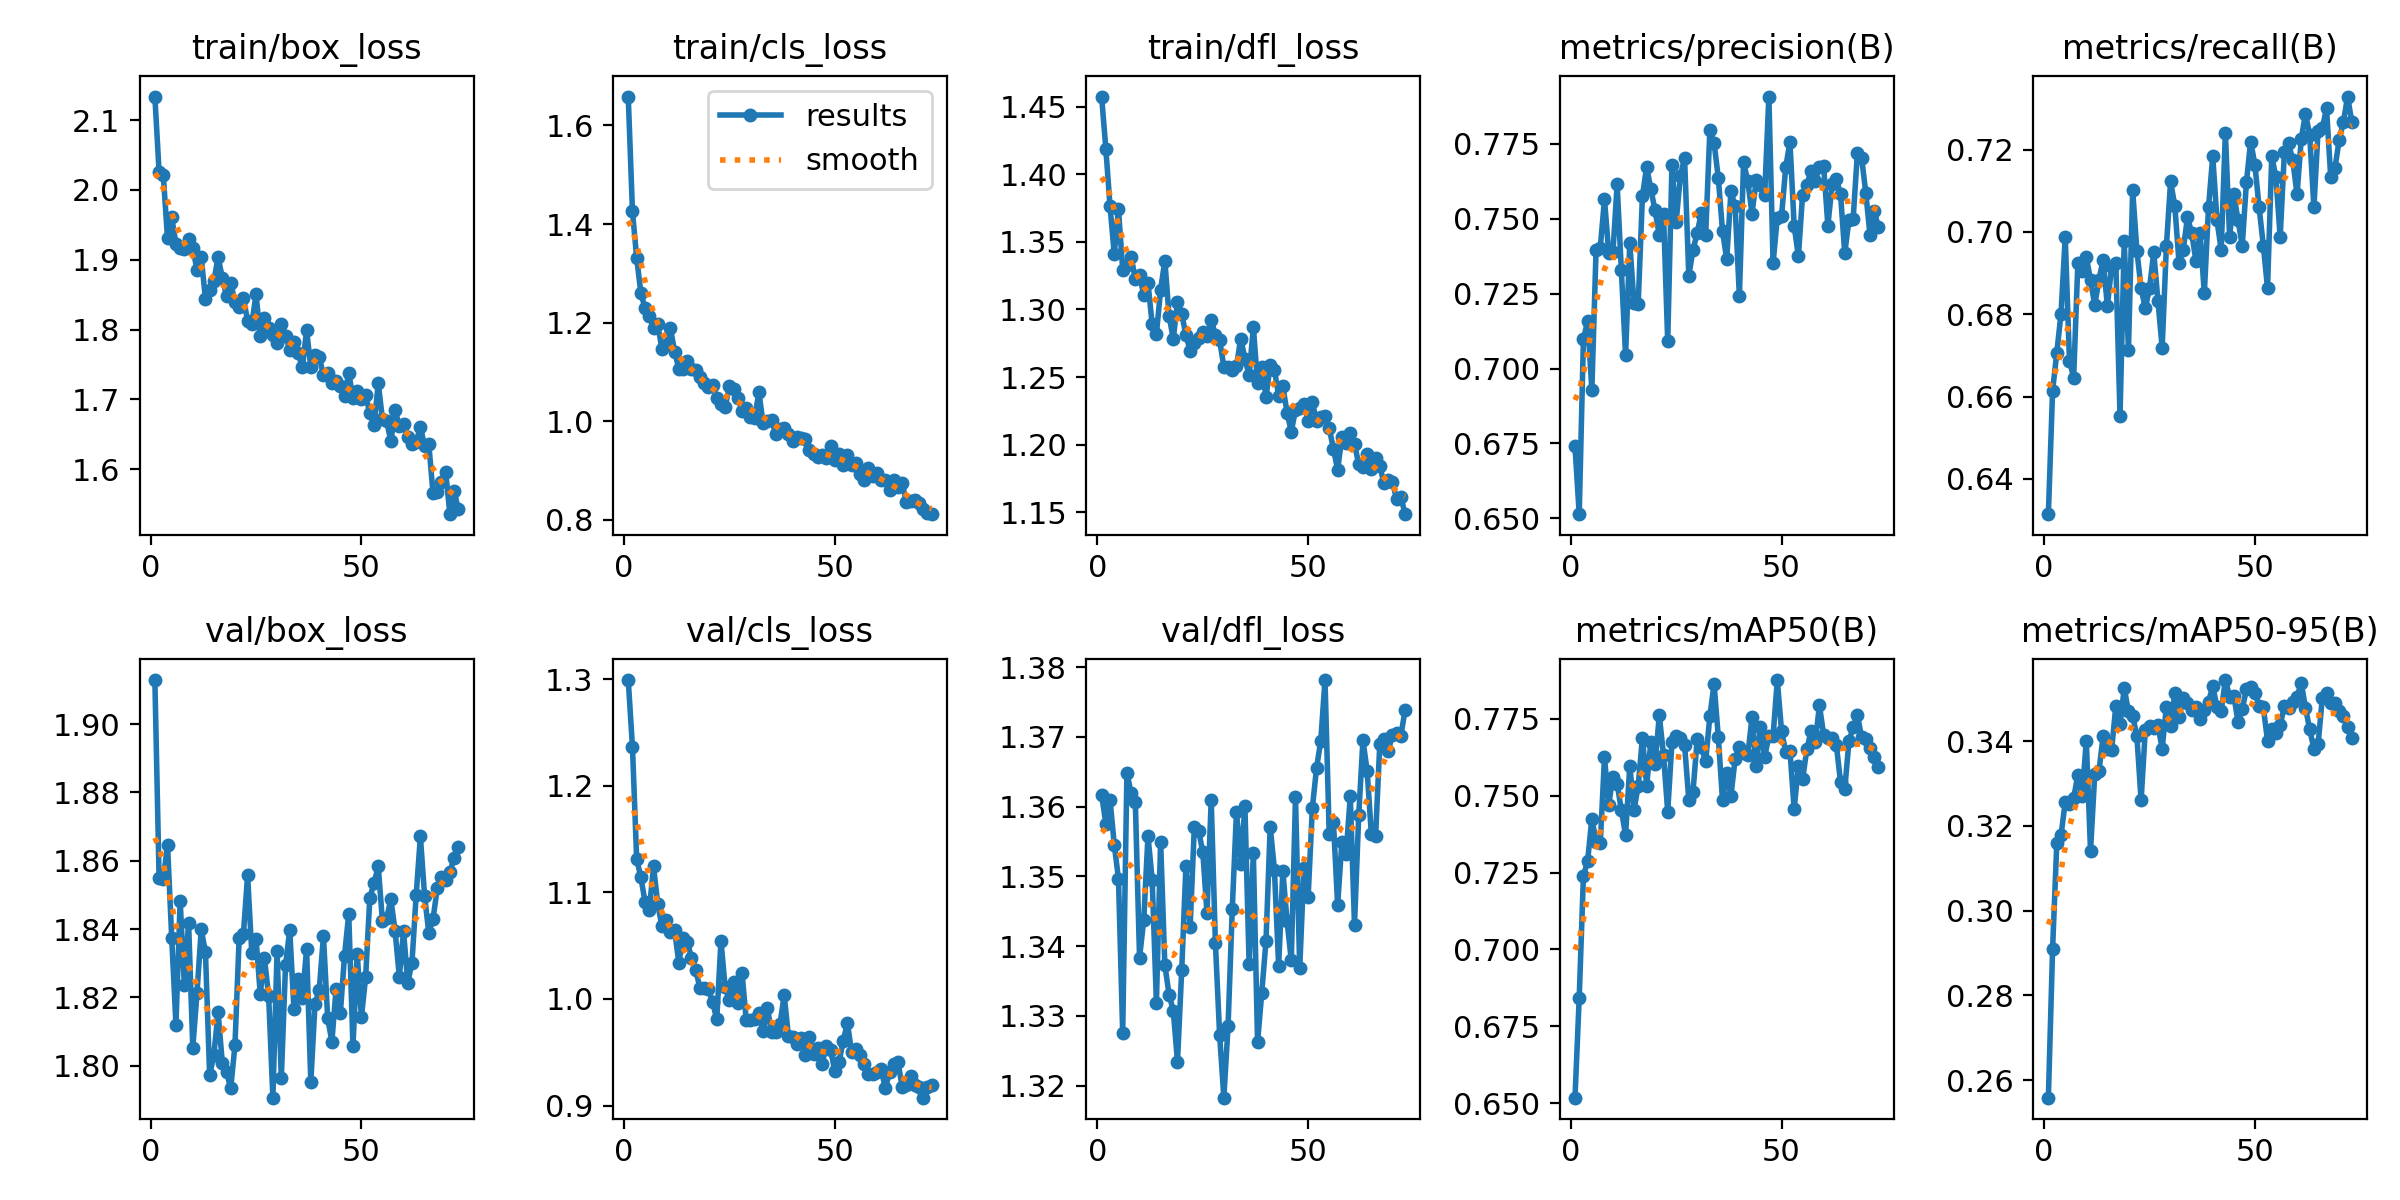

The table this chart was drawn from, first rows:
epoch, time, train/box_loss, train/cls_loss, train/dfl_loss, metrics/precision(B), metrics/recall(B), metrics/mAP50(B), metrics/mAP50-95(B), val/box_loss, val/cls_loss, val/dfl_loss, lr/pg0, lr/pg1, lr/pg2
1, 95.54, 2.134, 1.659, 1.458, 0.674, 0.6314, 0.6518, 0.2559, 1.913, 1.299, 1.362, 0.000166, 0.000166, 0.06696
2, 191.4, 2.026, 1.425, 1.419, 0.6513, 0.6614, 0.6842, 0.2909, 1.855, 1.237, 1.358, 0.0003294, 0.0003294, 0.03379
3, 289.4, 2.021, 1.332, 1.376, 0.7097, 0.6707, 0.7238, 0.3159, 1.855, 1.131, 1.361, 0.0004895, 0.0004895, 0.0006207
4, 392, 1.931, 1.26, 1.341, 0.7159, 0.6801, 0.7288, 0.3177, 1.865, 1.114, 1.355, 0.0004852, 0.0004852, 0.0004852
5, 494.2, 1.961, 1.229, 1.374, 0.6929, 0.6988, 0.7426, 0.3256, 1.837, 1.091, 1.35, 0.0004802, 0.0004802, 0.0004802
6, 596.8, 1.923, 1.213, 1.33, 0.7396, 0.6687, 0.735, 0.3251, 1.812, 1.084, 1.328, 0.0004752, 0.0004752, 0.0004752
7, 699.2, 1.917, 1.19, 1.333, 0.7404, 0.6646, 0.7345, 0.3266, 1.848, 1.124, 1.365, 0.0004703, 0.0004703, 0.0004703
8, 810, 1.916, 1.196, 1.339, 0.7565, 0.6925, 0.7625, 0.3321, 1.824, 1.089, 1.362, 0.0004654, 0.0004654, 0.0004654
9, 920.5, 1.93, 1.146, 1.322, 0.7387, 0.6906, 0.7471, 0.3269, 1.842, 1.068, 1.361, 0.0004604, 0.0004604, 0.0004604
10, 1037, 1.916, 1.154, 1.325, 0.7388, 0.6939, 0.756, 0.3401, 1.805, 1.074, 1.338, 0.0004554, 0.0004554, 0.0004554
11, 1159, 1.885, 1.189, 1.311, 0.7615, 0.6884, 0.7539, 0.3141, 1.821, 1.063, 1.344, 0.0004505, 0.0004505, 0.0004505
12, 1287, 1.903, 1.141, 1.319, 0.7328, 0.6822, 0.7454, 0.3321, 1.84, 1.064, 1.356, 0.0004456, 0.0004456, 0.0004456
13, 1415, 1.844, 1.107, 1.289, 0.7044, 0.6884, 0.7372, 0.3328, 1.833, 1.034, 1.349, 0.0004406, 0.0004406, 0.0004406
14, 1544, 1.857, 1.106, 1.282, 0.7419, 0.6932, 0.7597, 0.3412, 1.797, 1.057, 1.332, 0.0004356, 0.0004356, 0.0004356
15, 1671, 1.869, 1.122, 1.315, 0.7217, 0.682, 0.7455, 0.3382, 1.803, 1.054, 1.355, 0.0004307, 0.0004307, 0.0004307
16, 1794, 1.904, 1.107, 1.336, 0.7217, 0.6915, 0.7531, 0.3378, 1.816, 1.038, 1.337, 0.0004258, 0.0004258, 0.0004258
17, 1919, 1.874, 1.104, 1.295, 0.7576, 0.6925, 0.7689, 0.3482, 1.801, 1.027, 1.333, 0.0004208, 0.0004208, 0.0004208
18, 2045, 1.848, 1.09, 1.278, 0.7673, 0.6553, 0.7531, 0.3439, 1.798, 1.01, 1.331, 0.0004158, 0.0004158, 0.0004158
19, 2171, 1.867, 1.077, 1.306, 0.7599, 0.6978, 0.7676, 0.3524, 1.793, 1.01, 1.323, 0.0004109, 0.0004109, 0.0004109
20, 2298, 1.839, 1.069, 1.297, 0.7528, 0.6714, 0.7602, 0.347, 1.806, 1.009, 1.337, 0.0004059, 0.0004059, 0.0004059
21, 2415, 1.833, 1.073, 1.281, 0.7444, 0.7101, 0.7761, 0.346, 1.837, 0.9975, 1.351, 0.000401, 0.000401, 0.000401
22, 2533, 1.846, 1.046, 1.269, 0.7516, 0.6955, 0.7633, 0.3412, 1.838, 0.9809, 1.343, 0.0003961, 0.0003961, 0.0003961
23, 2649, 1.813, 1.036, 1.275, 0.709, 0.6863, 0.7448, 0.326, 1.856, 1.054, 1.357, 0.0003911, 0.0003911, 0.0003911
24, 2765, 1.808, 1.028, 1.279, 0.7679, 0.6814, 0.7673, 0.3426, 1.833, 1.011, 1.357, 0.0003861, 0.0003861, 0.0003861
25, 2880, 1.85, 1.071, 1.283, 0.7489, 0.6863, 0.7694, 0.3435, 1.837, 0.9987, 1.354, 0.0003812, 0.0003812, 0.0003812
26, 2998, 1.791, 1.066, 1.281, 0.7643, 0.6951, 0.7688, 0.343, 1.821, 1.016, 1.345, 0.0003763, 0.0003763, 0.0003763
27, 3115, 1.816, 1.047, 1.292, 0.7703, 0.6832, 0.7665, 0.3437, 1.832, 0.9961, 1.361, 0.0003713, 0.0003713, 0.0003713
28, 3231, 1.803, 1.022, 1.281, 0.7311, 0.6718, 0.7487, 0.3382, 1.82, 1.024, 1.34, 0.0003663, 0.0003663, 0.0003663
29, 3364, 1.792, 1.027, 1.277, 0.7395, 0.6965, 0.7514, 0.3481, 1.791, 0.9799, 1.327, 0.0003614, 0.0003614, 0.0003614
30, 4371, 1.78, 1.009, 1.258, 0.7454, 0.7123, 0.7684, 0.3436, 1.834, 0.98, 1.318, 0.0003565, 0.0003565, 0.0003565
31, 4494, 1.809, 1.007, 1.257, 0.752, 0.7064, 0.7657, 0.3513, 1.796, 0.9811, 1.329, 0.0003515, 0.0003515, 0.0003515
32, 4625, 1.791, 1.059, 1.255, 0.7445, 0.6925, 0.7611, 0.3456, 1.829, 0.9873, 1.345, 0.0003465, 0.0003465, 0.0003465
33, 4750, 1.771, 0.9953, 1.258, 0.7796, 0.6956, 0.7759, 0.3501, 1.84, 0.9695, 1.359, 0.0003416, 0.0003416, 0.0003416
34, 4875, 1.782, 1.001, 1.279, 0.7753, 0.7035, 0.7863, 0.3489, 1.817, 0.9917, 1.352, 0.0003367, 0.0003367, 0.0003367
35, 4999, 1.766, 1.002, 1.264, 0.7638, 0.6998, 0.7692, 0.3474, 1.825, 0.9689, 1.36, 0.0003317, 0.0003317, 0.0003317
36, 5124, 1.746, 0.9738, 1.251, 0.746, 0.6931, 0.7486, 0.348, 1.82, 0.9695, 1.337, 0.0003268, 0.0003268, 0.0003268
37, 5250, 1.799, 0.9832, 1.287, 0.7365, 0.6998, 0.7574, 0.3452, 1.834, 0.9764, 1.353, 0.0003218, 0.0003218, 0.0003218
38, 5375, 1.746, 0.9853, 1.246, 0.7591, 0.6851, 0.7499, 0.3474, 1.795, 1.003, 1.326, 0.0003168, 0.0003168, 0.0003168
39, 5501, 1.764, 0.9732, 1.258, 0.7542, 0.706, 0.762, 0.3493, 1.818, 0.9654, 1.333, 0.0003119, 0.0003119, 0.0003119
40, 5628, 1.761, 0.9602, 1.235, 0.7242, 0.7184, 0.7658, 0.3529, 1.822, 0.9647, 1.341, 0.000307, 0.000307, 0.000307
41, 5759, 1.735, 0.968, 1.259, 0.7689, 0.7029, 0.7637, 0.348, 1.838, 0.9578, 1.357, 0.000302, 0.000302, 0.000302
42, 5889, 1.737, 0.9653, 1.256, 0.7625, 0.6956, 0.7631, 0.3471, 1.814, 0.9634, 1.351, 0.000297, 0.000297, 0.000297
43, 6018, 1.724, 0.9629, 1.236, 0.7518, 0.7241, 0.7755, 0.3544, 1.807, 0.9479, 1.337, 0.0002921, 0.0002921, 0.0002921
44, 6147, 1.726, 0.9408, 1.243, 0.7629, 0.6988, 0.7596, 0.3505, 1.823, 0.9647, 1.351, 0.0002872, 0.0002872, 0.0002872
45, 6278, 1.72, 0.9334, 1.224, 0.7613, 0.7091, 0.7725, 0.3507, 1.815, 0.9482, 1.344, 0.0002822, 0.0002822, 0.0002822
46, 6407, 1.705, 0.9272, 1.21, 0.7579, 0.7029, 0.7626, 0.3445, 1.832, 0.9538, 1.338, 0.0002772, 0.0002772, 0.0002772
47, 6536, 1.738, 0.9317, 1.226, 0.7908, 0.6967, 0.7694, 0.3475, 1.844, 0.9392, 1.361, 0.0002723, 0.0002723, 0.0002723
48, 6664, 1.702, 0.9258, 1.227, 0.7352, 0.7122, 0.7694, 0.3522, 1.806, 0.9563, 1.337, 0.0002674, 0.0002674, 0.0002674
49, 6791, 1.712, 0.9486, 1.23, 0.7504, 0.722, 0.7876, 0.3528, 1.833, 0.9526, 1.351, 0.0002624, 0.0002624, 0.0002624
50, 6917, 1.7, 0.9216, 1.217, 0.7508, 0.7164, 0.7711, 0.3514, 1.814, 0.9326, 1.347, 0.0002574, 0.0002574, 0.0002574
51, 7045, 1.706, 0.9341, 1.231, 0.7672, 0.706, 0.7642, 0.3483, 1.826, 0.9407, 1.36, 0.0002525, 0.0002525, 0.0002525
52, 7176, 1.68, 0.9102, 1.218, 0.7757, 0.6967, 0.7647, 0.3479, 1.849, 0.9605, 1.366, 0.0002476, 0.0002476, 0.0002476
53, 7298, 1.663, 0.9313, 1.221, 0.7477, 0.6863, 0.7456, 0.3401, 1.854, 0.9777, 1.369, 0.0002426, 0.0002426, 0.0002426
54, 7417, 1.723, 0.9112, 1.222, 0.7375, 0.7184, 0.7597, 0.3427, 1.858, 0.9498, 1.378, 0.0002377, 0.0002377, 0.0002377
55, 7535, 1.672, 0.9158, 1.212, 0.7581, 0.7133, 0.7553, 0.342, 1.842, 0.9531, 1.356, 0.0002327, 0.0002327, 0.0002327
56, 7652, 1.669, 0.8935, 1.197, 0.7614, 0.6988, 0.7651, 0.3438, 1.843, 0.9474, 1.358, 0.0002278, 0.0002278, 0.0002278
57, 7771, 1.64, 0.8809, 1.182, 0.7659, 0.7195, 0.7709, 0.3482, 1.849, 0.9387, 1.346, 0.0002228, 0.0002228, 0.0002228
58, 7889, 1.684, 0.9046, 1.205, 0.7627, 0.7215, 0.7674, 0.3478, 1.839, 0.9298, 1.355, 0.0002179, 0.0002179, 0.0002179
59, 8006, 1.662, 0.8889, 1.201, 0.7673, 0.7174, 0.7794, 0.3492, 1.826, 0.9294, 1.353, 0.0002129, 0.0002129, 0.0002129
60, 8373, 1.665, 0.8948, 1.209, 0.7675, 0.7091, 0.7698, 0.3505, 1.839, 0.9317, 1.361, 0.000208, 0.000208, 0.000208
... 13 more rows
